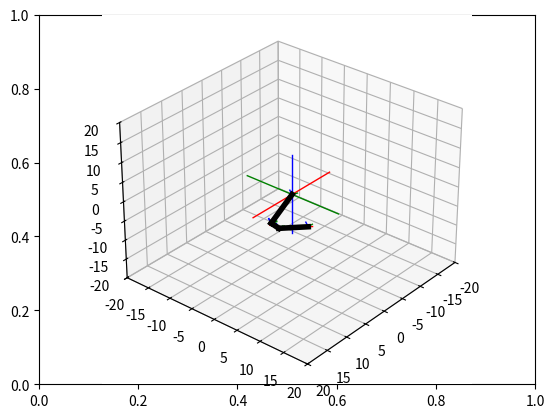

Reproduce this figure in Python.
# Import libraries and packages
import matplotlib.pyplot as plt
from mpl_toolkits import mplot3d
import numpy as np

# activar modo interactivo
plt.ion()

# create the fig and ax objects to handle figure and axes of the fixed frame
fig, ax = plt.subplots()
ax = plt.axes(projection="3d")


def setaxis(x1, x2, y1, y2, z1, z2):
    ax.set_xlim3d(x1, x2)
    ax.set_ylim3d(y1, y2)
    ax.set_zlim3d(z1, z2)
    ax.view_init(elev=30, azim=40)


def fix_system(axis_length, linewidth=5):
    x = [-axis_length, axis_length]
    y = [-axis_length, axis_length]
    z = [-axis_length, axis_length]
    zp = [0, 0]
    ax.plot3D(x, zp, zp, color="red", linewidth=linewidth)
    ax.plot3D(zp, y, zp, color="green", linewidth=linewidth)
    ax.plot3D(zp, zp, z, color="blue", linewidth=linewidth)


def sind(t):
    return np.sin(t * np.pi / 180)


def cosd(t):
    return np.cos(t * np.pi / 180)


def TRx(t):
    return np.array([[1, 0, 0, 0],
                     [0, cosd(t), -sind(t), 0],
                     [0, sind(t), cosd(t), 0],
                     [0, 0, 0, 1]])


def TRy(t):
    return np.array([[cosd(t), 0, sind(t), 0],
                     [0, 1, 0, 0],
                     [-sind(t), 0, cosd(t), 0],
                     [0, 0, 0, 1]])


def TRz(t):
    return np.array([[cosd(t), -sind(t), 0, 0],
                     [sind(t), cosd(t), 0, 0],
                     [0, 0, 1, 0],
                     [0, 0, 0, 1]])


def TTx(t):
    return np.array([[1, 0, 0, t],
                     [0, 1, 0, 0],
                     [0, 0, 1, 0],
                     [0, 0, 0, 1]])


def TTy(t):
    return np.array([[1, 0, 0, 0],
                     [0, 1, 0, t],
                     [0, 0, 1, 0],
                     [0, 0, 0, 1]])


def TTz(t):
    return np.array([[1, 0, 0, 0],
                     [0, 1, 0, 0],
                     [0, 0, 1, t],
                     [0, 0, 0, 1]])


def drawVector(p_fin, p_init=[0, 0, 0], color="black", linewidth=1):
    deltaX = [p_init[0], p_fin[0]]
    deltaY = [p_init[1], p_fin[1]]
    deltaZ = [p_init[2], p_fin[2]]
    ax.plot3D(deltaX, deltaY, deltaZ, color=color, linewidth=linewidth)


def drawMobileFrame(origin, x, y, z):
    x = [(origin[0] + x[0]), (origin[1] + x[1]), (origin[2] + x[2])]
    y = [(origin[0] + y[0]), (origin[1] + y[1]), (origin[2] + y[2])]
    z = [(origin[0] + z[0]), (origin[1] + z[1]), (origin[2] + z[2])]

    drawVector(x, origin, color="red")
    drawVector(y, origin, color="green")
    drawVector(z, origin, color="blue")


def getUnitaryVectorsFromMatrix(TM):
    x = [TM[0][0], TM[1][0], TM[2][0]]
    y = [TM[0][1], TM[1][1], TM[2][1]]
    z = [TM[0][2], TM[1][2], TM[2][2]]
    origin = [TM[0][3], TM[1][3], TM[2][3]]
    return [x, y, z, origin]


# parámetros
l1 = 15
l2 = 5
l3 = 7
theta1 = 30

# ==============================
# 1) ANIMACIÓN EN Z (robot moviéndose)
# ==============================
n = 0
while n <= theta1:
    ax.cla()
    setaxis(-20, 20, -20, 20, -20, 20)
    fix_system(10, linewidth=1)

    T1 = TRz(n)
    [x1, y1, z1, origin1] = getUnitaryVectorsFromMatrix(T1)
    drawMobileFrame(origin1, x1, y1, z1)

    T12 = T1.dot(TTx(l1))
    [x2, y2, z2, origin2] = getUnitaryVectorsFromMatrix(T12)
    drawMobileFrame(origin2, x2, y2, z2)

    T123 = T12.dot(TRz(n))
    [x3, y3, z3, origin3] = getUnitaryVectorsFromMatrix(T123)
    drawMobileFrame(origin3, x3, y3, z3)

    T1234 = T123.dot(TTx(l2))
    [x4, y4, z4, origin4] = getUnitaryVectorsFromMatrix(T1234)
    drawMobileFrame(origin4, x4, y4, z4)

    T12345 = T1234.dot(TRz(n))
    [x5, y5, z5, origin5] = getUnitaryVectorsFromMatrix(T12345)
    drawMobileFrame(origin5, x5, y5, z5)

    T123456 = T12345.dot(TTx(l3))
    [x6, y6, z6, origin6] = getUnitaryVectorsFromMatrix(T123456)
    drawMobileFrame(origin6, x6, y6, z6)

    # ---- Dibujar los brazos
    drawVector(origin2, origin1, color="black", linewidth=4)
    drawVector(origin4, origin3, color="black", linewidth=4)
    drawVector(origin6, origin5, color="black", linewidth=4)

    n += 1
    plt.draw()
    plt.pause(0.01)

# ==============================
# 2) ROTACIÓN FINAL EN Y (mueve todo el robot)
# ==============================
m = 0
while m <= theta1:
    ax.cla()
    setaxis(-20, 20, -20, 20, -20, 20)
    fix_system(10, linewidth=1)

    # aplicar la rotación en Y al robot completo
    Ty_final = TRx(m)

    # Base
    T1 = Ty_final.dot(TRz(theta1))
    [x1, y1, z1, origin1] = getUnitaryVectorsFromMatrix(T1)
    drawMobileFrame(origin1, x1, y1, z1)

    T12 = T1.dot(TTx(l1))
    [x2, y2, z2, origin2] = getUnitaryVectorsFromMatrix(T12)
    drawMobileFrame(origin2, x2, y2, z2)

    T123 = T12.dot(TRz(theta1))
    [x3, y3, z3, origin3] = getUnitaryVectorsFromMatrix(T123)
    drawMobileFrame(origin3, x3, y3, z3)

    T1234 = T123.dot(TTx(l2))
    [x4, y4, z4, origin4] = getUnitaryVectorsFromMatrix(T1234)
    drawMobileFrame(origin4, x4, y4, z4)

    T12345 = T1234.dot(TRz(theta1))
    [x5, y5, z5, origin5] = getUnitaryVectorsFromMatrix(T12345)
    drawMobileFrame(origin5, x5, y5, z5)

    T123456 = T12345.dot(TTx(l3))
    [x6, y6, z6, origin6] = getUnitaryVectorsFromMatrix(T123456)
    drawMobileFrame(origin6, x6, y6, z6)

    # ---- Dibujar los brazos
    drawVector(origin2, origin1, color="black", linewidth=4)
    drawVector(origin4, origin3, color="black", linewidth=4)
    drawVector(origin6, origin5, color="black", linewidth=4)

    m += 1
    plt.draw()
    plt.pause(0.01)

# apagar modo interactivo y mostrar
plt.ioff()
plt.show()
